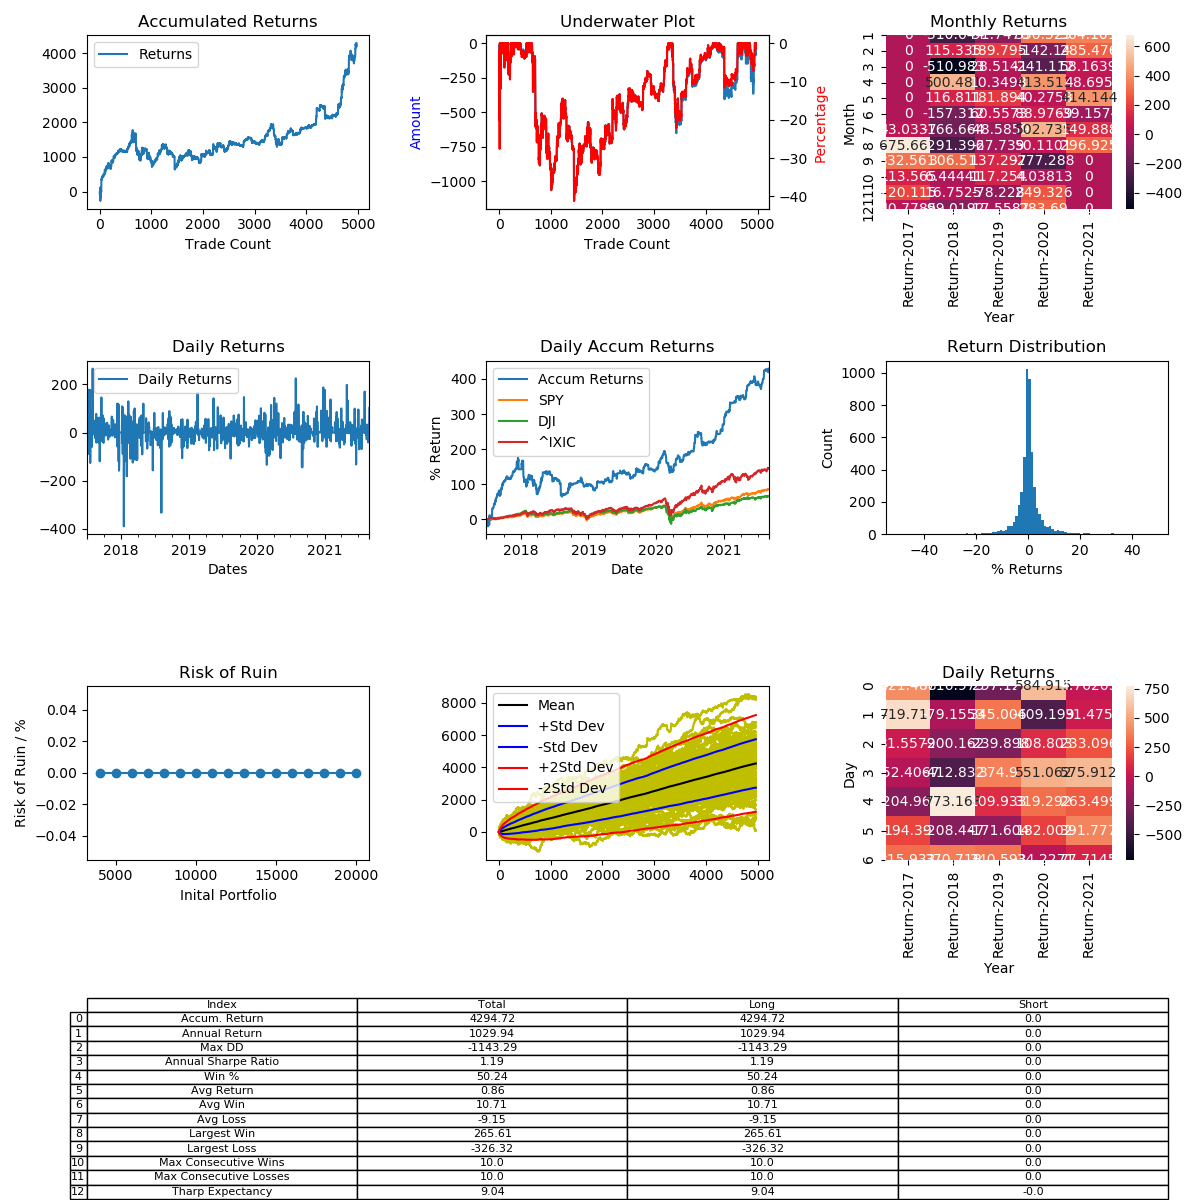

The data file committed next to this chart (first rows):
, Entry Time, Exit Time, Symbol, Direction, Entry, Exit
0, 2017-07-01 09:26:00, 2017-07-01 12:36:00, ETHUSD, LONG, 279.1, 272.5
1, 2017-07-01 15:44:00, 2017-07-02 15:40:00, ETHUSD, LONG, 271.2, 265.9
2, 2017-07-03 11:20:00, 2017-07-05 00:54:00, ETHUSD, LONG, 277.1, 267
3, 2017-07-05 07:30:00, 2017-07-06 03:50:00, ETHUSD, LONG, 263.8, 266.1
4, 2017-07-06 08:28:00, 2017-07-06 21:24:00, ETHUSD, LONG, 273.3, 263.8
5, 2017-07-07 01:54:00, 2017-07-07 07:20:00, ETHUSD, LONG, 264.7, 257.9
6, 2017-07-07 21:14:00, 2017-07-07 22:54:00, ETHUSD, LONG, 245.4, 239.1
7, 2017-07-08 07:26:00, 2017-07-08 20:56:00, ETHUSD, LONG, 243.9, 242.5
8, 2017-07-09 20:48:00, 2017-07-10 08:40:00, ETHUSD, LONG, 243, 234.6
9, 2017-07-11 09:22:00, 2017-07-12 22:38:00, ETHUSD, LONG, 189.0, 222.6
10, 2017-07-14 09:56:00, 2017-07-14 16:58:00, ETHUSD, LONG, 201.5, 183.3
11, 2017-07-16 04:32:00, 2017-07-16 11:44:00, ETHUSD, LONG, 166.6, 139.7
12, 2017-07-16 18:58:00, 2017-07-17 12:04:00, ETHUSD, LONG, 149.3, 166.9
13, 2017-07-17 12:42:00, 2017-07-18 05:18:00, ETHUSD, LONG, 167.7, 183.1
14, 2017-07-18 07:40:00, 2017-07-19 02:40:00, ETHUSD, LONG, 191.1, 225
15, 2017-07-19 05:28:00, 2017-07-19 22:48:00, ETHUSD, LONG, 233.7, 192.8
16, 2017-07-20 00:28:00, 2017-07-20 03:50:00, ETHUSD, LONG, 203.6, 213.4
17, 2017-07-20 08:08:00, 2017-07-22 09:44:00, ETHUSD, LONG, 204.7, 223.9
18, 2017-07-22 20:12:00, 2017-07-22 23:48:00, ETHUSD, LONG, 226.1, 230.5
19, 2017-07-23 14:06:00, 2017-07-24 01:32:00, ETHUSD, LONG, 228.5, 229.3
20, 2017-07-24 01:50:00, 2017-07-24 22:56:00, ETHUSD, LONG, 229.6, 225.4
21, 2017-07-25 11:40:00, 2017-07-25 12:42:00, ETHUSD, LONG, 204.8, 202.4
22, 2017-07-26 04:16:00, 2017-07-27 18:26:00, ETHUSD, LONG, 199.8, 200.8
23, 2017-07-27 21:56:00, 2017-07-28 01:02:00, ETHUSD, LONG, 202.6, 202.7
24, 2017-07-28 01:32:00, 2017-07-28 04:54:00, ETHUSD, LONG, 202.9, 201.4
25, 2017-07-28 05:18:00, 2017-07-28 09:18:00, ETHUSD, LONG, 201.5, 199.7
26, 2017-07-28 16:34:00, 2017-07-29 09:24:00, ETHUSD, LONG, 194.4, 184.6
27, 2017-07-29 09:28:00, 2017-07-29 10:12:00, ETHUSD, LONG, 184.7, 181.1
28, 2017-07-31 09:48:00, 2017-07-31 10:16:00, ETHUSD, LONG, 194.4, 192.1
29, 2017-08-01 01:32:00, 2017-08-01 07:06:00, ETHUSD, LONG, 204.8, 217.1
30, 2017-08-01 09:50:00, 2017-08-07 16:56:00, ETHUSD, LONG, 213.8, 270.6
31, 2017-08-07 22:12:00, 2017-08-08 02:52:00, ETHUSD, LONG, 266.0, 270.9
32, 2017-08-08 05:22:00, 2017-08-08 10:36:00, ETHUSD, LONG, 273.1, 277.1
33, 2017-08-08 15:44:00, 2017-08-08 19:42:00, ETHUSD, LONG, 289.4, 290.6
34, 2017-08-08 21:08:00, 2017-08-08 21:30:00, ETHUSD, LONG, 297.8, 299.4
35, 2017-08-09 00:50:00, 2017-08-09 13:20:00, ETHUSD, LONG, 298.5, 295.4
36, 2017-08-09 14:10:00, 2017-08-09 14:26:00, ETHUSD, LONG, 284.6, 283.2
37, 2017-08-09 16:38:00, 2017-08-09 23:38:00, ETHUSD, LONG, 287.0, 297.8
38, 2017-08-10 07:32:00, 2017-08-10 10:56:00, ETHUSD, LONG, 297.2, 300.3
39, 2017-08-10 20:52:00, 2017-08-11 03:26:00, ETHUSD, LONG, 301.5, 303.9
40, 2017-08-11 05:04:00, 2017-08-11 12:18:00, ETHUSD, LONG, 302.4, 300.9
41, 2017-08-11 14:44:00, 2017-08-11 20:38:00, ETHUSD, LONG, 296.3, 300.5
42, 2017-08-11 22:58:00, 2017-08-12 02:06:00, ETHUSD, LONG, 308, 312.8
43, 2017-08-12 02:20:00, 2017-08-12 06:50:00, ETHUSD, LONG, 313.8, 314.5
44, 2017-08-12 07:30:00, 2017-08-12 08:30:00, ETHUSD, LONG, 314, 314.2
45, 2017-08-12 08:46:00, 2017-08-12 15:12:00, ETHUSD, LONG, 314, 318.9
46, 2017-08-12 15:56:00, 2017-08-12 16:18:00, ETHUSD, LONG, 317.5, 317.9
47, 2017-08-12 19:34:00, 2017-08-12 20:54:00, ETHUSD, LONG, 314.7, 307
48, 2017-08-12 20:58:00, 2017-08-12 21:04:00, ETHUSD, LONG, 308.5, 309.6
49, 2017-08-12 22:30:00, 2017-08-13 00:26:00, ETHUSD, LONG, 308.2, 308.9
50, 2017-08-13 01:12:00, 2017-08-13 03:42:00, ETHUSD, LONG, 301, 298.2
51, 2017-08-13 04:14:00, 2017-08-13 05:44:00, ETHUSD, LONG, 300.0, 296.5
52, 2017-08-13 06:22:00, 2017-08-13 07:18:00, ETHUSD, LONG, 296.7, 297.1
53, 2017-08-13 07:58:00, 2017-08-13 09:52:00, ETHUSD, LONG, 296.8, 297
54, 2017-08-13 14:54:00, 2017-08-13 18:42:00, ETHUSD, LONG, 288.4, 293.4
55, 2017-08-13 18:44:00, 2017-08-13 23:02:00, ETHUSD, LONG, 293.3, 297
56, 2017-08-14 00:34:00, 2017-08-14 01:56:00, ETHUSD, LONG, 296.2, 302.1
57, 2017-08-14 04:02:00, 2017-08-14 07:18:00, ETHUSD, LONG, 301.2, 302.9
58, 2017-08-14 08:12:00, 2017-08-14 09:16:00, ETHUSD, LONG, 303, 301.8
59, 2017-08-14 09:32:00, 2017-08-14 09:36:00, ETHUSD, LONG, 300.5, 300.9
... 4,908 more rows
